pico-8 play session: hold ← + tap ❎

[t = 1 s] hold ← ~1s, tap ❎ ~2×
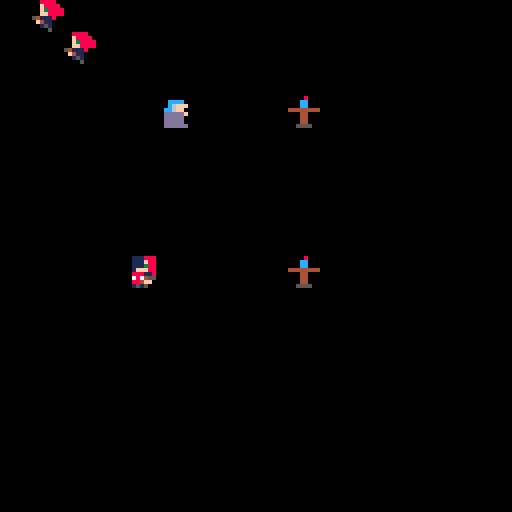
[t = 2 s] hold ← ~2s, tap ❎ ~4×
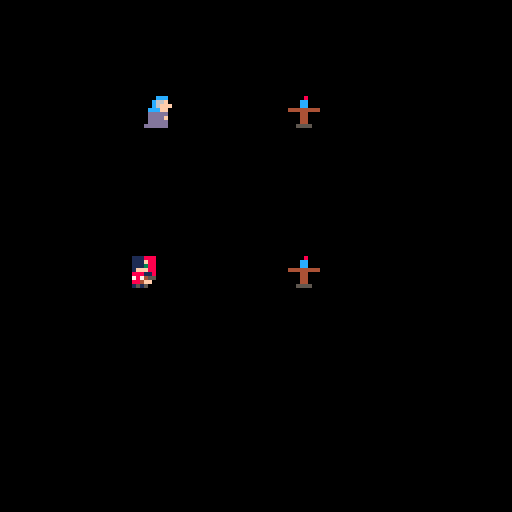
[t = 4 s] hold ← ~4s, tap ❎ ~7×
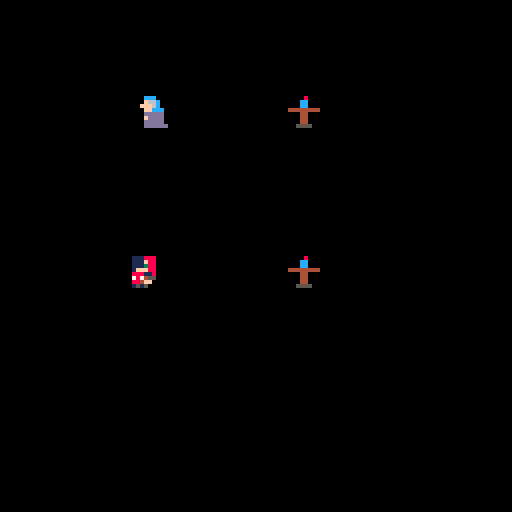
[t = 8 s] hold ← ~8s, tap ❎ ~14×
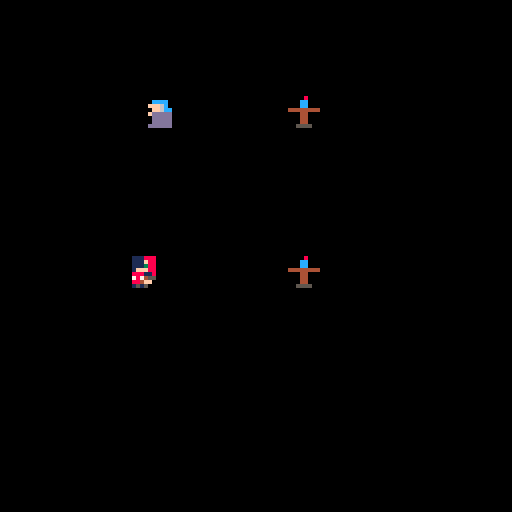

pico-8 cartridge
version 32
__lua__
--basic set up sections
--in the game

--flags (global)
--flag 0 = floor/coundary wall
--flag 1 = interactable/door?

--tables of characters

--player table
--[[sprites for mabel are as follows
1 is idle sprite
2-4 is running sprites
5-7 is running n gunning sprites
8 is jumping sprite
9 is jumping w gun sprite
10 is crouch w gun (if needed ever)
--]]
player ={
	movecount=1,
	sprite = 1,
	x = 32,
	y = 64,
	ydiff=0,
	flipx = false --checks if flipped
}

--actors (enemies) table
--[[
queensguard is sprites 16-20
16 is the idle sprite
17-19 are moving sprites
20 is jumping sprite
21-25 is bames jond sprites
21 is idle
22-24 is running
25 is jumping
herlock sholmes is 26-30
26 is idle
27-29 is running
30 is jumping
--]]

enemies = {}

--extra people who aren't our
--friends but aren't our enemies
extra ={
	x = 4*8,
	y = 3*8,
	dx = 2, --speed. not properly implemented yet
	timing = .15,
	sprite = 64,
	flipx = false,
	movecount = 0 --movecount format added to match hannah
}

bullets = {}

function _init()
	map_x=0 --where map starts (close to door on right side)
	map_spd=.5 --map speed for scrolling
	create_soldier()

end

function fire()
	local bullet = {
		sprite=56,
		x=player.x,
		y=player.y,
		dx=2,
		dy=0
	}

	if player.sprite<=4 then
		bullet.dx=-3
	end

	add(bullets, bullet)
end

function create_soldier()
	local actor ={
		movecount=0,
		sprite = 16,
		x = 32,
		y = 64
	}

	add(enemies, actor)

end

function moving_soldier()
	for actor in all(enemies) do
		if actor.movecount<5 then
			actor.x+=1
		end
		if actor.movecount>5 then
			actor.x-=1
		end
		if actor.movecount<10 then
			actor.movecount+=1
		else
			actor.movecount=0
		end
	end
end

function _update()
	-- moving all of the bullets
	for b in all(bullets) do
		b.x+=b.dx
		b.y+=b.dy
		if b.x<0 or b.x > 128 or b.y < 0 or b.y>128 then
			del(bullets, b)
		end
	end

	-- moving player based on input
	if btn(0) then
		player.x-=1
		player.sprite=1+player.movecount
	end
	if btn(1) then
		player.x+=1
		player.sprite =1+player.movecount
		player.flipx = true
	end
	if btnp(2) then
		player.y-=5
		player.ydiff+=5
	end
	if btnp(4) then
		fire()
	end

	-- switching to see animation
	if player.movecount==3 then
		player.movecount=1
	end
	if player.movecount<3 then
		player.movecount+=1
	end

	moving_soldier()

	-- removing enemies that have been shot
	for e in all(enemies) do
		for b in all(bullets) do
			if (b.x - e.x)<=3 then
				del(enemies, e)
				del(bullets, b)
			--	spr(57,e.x,e.y) how to draw dead?
			end
		end
	end

	--gravity
	if player.ydiff > 0 then
		player.y+=1
		player.ydiff-=1
	end
end

	--set flags
	--floor flags
	fset(32,1,true)
	fset(43,1,true)
	--table and chair
	fset(42,0,true)
	fset(41,0,true)
	--door (closed -->to next level)
	fset(44,3,true)
	fset(60,3,true)
-->8
--map section
--[[
tile 32 is a basic floor tile
tiles 33-34-49-50 are\
	train windows
 [left transparent for animation behind)
 train walls
	tile 48 is a suitcase (to be drawn on layered)
	tiles 35-40 are train sprites
	tile 51-52 are clouds (for animation)
	tile 53 is blue sky (for animation)
	tile 54-55 is mountains (for animation)
	tile 41 is a bench
	tile 42 is a table
	room is left for other versions of these items

	tabs 1 and 2 have spare sprites and tuajuanda
	map is empty for level designer
--]]
function _draw()
 cls()
 --multiple in editor values by 8 to match map values
 map(0,map_x,0,0,16,16)
 map(0,0,128+map_x,0,16,16)
 --the above will cause things to be broken until i can fix this
 _drawmapsprites()
 _moveextra()
 spr(extra.sprite,extra.x,extra.y,1,1,extra.flipx,false)
	spr(player.sprite, player.x, player.y,1,1,player.flipx,false)
	for e in all(enemies) do
		spr(e.sprite, e.x, e.y)
	end
	for b in all(bullets) do
		spr(b.sprite, b.x, b.y)
	end
end

function _drawmapsprites()
	--multiplied in editor values by eight to fit map values
		--these should all be drawn behind the player
		--so this function will be called before the player is drawm
		--top level of car
		spr(42,09*8,03*8) --table 1
		spr(42,16*8,03*8) --table 2
		spr(42,20*8,03*8) --table 3

		--bottom level of car
		spr(42,09*8,08*8) --table 1
		spr(42,16*8,08*8) --table 2
		spr(42,20*8,08*8) --table 3



	end

--ripped from a tutorial, and edited slightly
function _update60()
  map_x+=map_spd
  if map_x<-127 then map_x=0 end
end
-->8
--movement section
function _moveextra()
		--animate
		extra.sprite +=extra.timing

		if(extra.sprite > 66) then
			extra.sprite = 64

		end

		--dx needs to be added
		if extra.movecount < 5 then
		 extra.x += 4/extra.dx
		 extra.flipx = false
		 end

		if extra.movecount > 5 then
		 extra.x -= 4/extra.dx
		 extra.flipx = true

		 end

		if extra.movecount< 10 then
			extra.movecount += 1
		else
			extra.movecount = 0
		end



	end
__gfx__
00000000008888800088880000888800008888000088880000888800008888000088888000888880000000000000a00000777700000ccc000000100000000000
0000000008fff88000f8888000f8888000f8888000f8888000f8888000f8888008fff88008fff88000888880000aa0007071716000c66f000001110000000000
0aaa0000083f388000f3888000f3888800f3888800f38880003f888800f38888883f3888083f388808fff88000aaaa007777776700c6fff0001a111000000000
0a9aaa0008fff88000ff888000ff888800ff888800ff888000ff888800ff8888f8fff8f8088ff458083f388002272220077717600cccff00007cfc7000000000
0aaaa0000111118000111880001118800011180054111880541118805411180011111110008141f0011145800a8aa8a0077777600ddddd00017fff7100000000
0aaaa000011111000f1110000f1110000f1110000f4110000f4110000f41100000111000001f100001f4f1000a2a82a0007777600ddddf000f17771f00000000
009040000f101f0000101500001010000015100000101500001010000015100000151500001515000010100000222200000777600ddddd0001a7711000000000
00000000005050000050000000505000000050000050000000505000000050000000000000000000005050000777777000007666dddddd00111711a100000000
01110000001110000011100000111000011100000044400000444000004440000044400000444000000000000000000000000000000000000044400000000000
0111000000111000001110000011100001110000004fc000004fc000004fc000004fc000004fc000004440000044400000444000004440000044440000000000
0111000000111000001110000011100001ff000000fff00000fff00000fff00000fff00000fff0000044440000444400004444000044440004fff06000000000
01ff0000001ff000001ff000001ff00008880000001770550017705500177055001770550017705504fff00004fff00004fff00004fff0600044440000000000
088800000088845500888000008884550788f55000117f0000117f0000117f0000117f0000117f00004440600044406000444060004444000444400000000000
0787455000784f000078745500784f000884000000f1100000f1100000f1100000f1100000f11000004444000044440000444400004440000101000000000000
0884f0000188800001884f0000888000101000000010100000101000051010000010100005151000004440000144400001444000004440000000000000000000
01010000000100000000100001010000000000000050500005050000000050000505000000000000001010000001000000001000000101000000000000000000
88888888333333333333333300888888888118888888228888880033b33333333333300000000022000080004444444434444443344444433333333300000000
aaaaaaaa3366666666666633008cddd6888118dcc6d88cdcccc8003ccc6633bdccdc300000000022000cc0004433334445666654456666543366663300000000
a999999a360000000000006300cccdd6888008c6cddc86dcccc8003c6dccc33ccd66300000000022000cc0004344443446333364463333643600006300000000
a9aaaa9a3600000000000063088cc6dc888008cdcdd88cd6ccc8003cddccc33cdd6c300000000022444444444344443446333364463333643600006300000000
a9aaaa9a36000000000000638a8888888880082888882888882800333bb333b33333300002222222000440004344443445666654456669543600006300000000
a999999a36000000000000632282882200811822888222888228003333333333bbb3300002222222000440004344443449999994400009943600006300000000
aaaaaaaa360000000000006388112288811008811888888118881133113333333113311005444445000440004433334449555594400009943600006300000000
99999999336666666666663300110000011000011000000110000000110000000110000005500055005555004444444449555594400009943600006300000000
0000000033333333333333330000000000000000cccccccc00000000000000000000000000000000000000000000000049999994400009943600006300000000
000aa000b3b3b3b3333333330000000007700770cccccccc000d0000000000000000000000000000000000000000000045999994400005943600006300000000
00a00a003b3b3b3b333333330000000077770000cccccccc00ddd000000000000000000000000000000000000000000045999994400005943600006300000000
4544445433333333333333330000000000000000cccccccc0ddddd00000000000000000000000000000000000000000049999994400009943600006300000000
4544445433333333333333330077700000000000ccccccccddddddd00dddd0000066000000000000000000000000000049999994400009943600006300000000
4544445433333333333333330777777000000700ccccccccddddddddddddddd00000000018f8f111000000000000000049999994400009943600006300000000
45444454bbbbbbbb333333337777777700077770ccccccccdddddddddddddddd000000000888f111000000000000000049999994400009943600006300000000
4544445433333333333333330000000000000000ccccccccdddddddddddddddd000000001f881111000000000000000049999994400000943666666300000000
000ccc00000000000011111000011110000000000000000000000000000000000000000000000000000000000000000000000000000000000000000000000000
00c66f0000cccc000144411000111110000000000000000000000000000000000000000000000000000000000000000000000000000088888000000000000000
00c6fff000c6fff001343111000c4cd0000000000000000000000000000000000000000000000000000000000000000000000000000088fff800000000000000
0cccff000cc6ff001144411100d444d00000000000000000000000000000000000000000000000000000000000000000000000000000883f3800000000000000
0ddddd000dddddf01555551000111110000000000000000000000000000000000000000000000000000000000000000000000000000088fff800000000000000
0ddddf000ddddd000555550000111110000000000000000000000000000000000000000000000000000000000000000000000000000088222000000000000000
0ddddd000ddddd0004101400004d0d40000000000000000000000000000000000000000000000000000000000000000000000000000082222200000000000000
dddddd000dddddd000505000000d0d00000000000000000000000000000000000000000000000000000000000000000000000000000022222200000000000000
00000000000000000000000000000000000000000000000000000000000000000000000000000000000000000000000000000000000022222200000000000000
000000000000000000000000000000000000000000000000000000000000000000000000000000000000000000000000000000000000f2222f00000000000000
00000000000000000000000000000000000000000000000000000000000000000000000000000000000000000000000000000000000002222000000000000000
00000000000000000000000000000000000000000000000000000000000000000000000000000000000000000000000000000000000002222000000000000000
0000000000000000000000000000000000000000000000000000000000000000000000000000000000000000000000000000000000000f00f000000000000000
0000000000000000000000000000000000000000000000000000000000000000000000000000000000000000000000000000000000000f00f000000000000000
00000000000000000000000000000000000000000000000000000000000000000000000000000000000000000000000000000000000008808800000000000000
00000000000000000000000000000000000000000000000000000000000000000000000000000000000000000000000000000000000000000000000000000000
00000000000000000000000000000000000000000000000000000000000000000000000000000000000000000000000000000000000000000000000000000000
00000000000000000000000000000000000000000000000000000000000000000000000000000000000000000000000000000000000000000000000000000000
00000000000000000000000000000000000000000000000000000000000000000000000000000000000000000000000000000000000000000000000000000000
00000000000000000000000000000000000000000000000000000000000000000000000000000000000000000000000000000000000000000000000000000000
00000000000000000000000000000000000000000000000000000000000000000000000000000000000000000000000000000000000000000000000000000000
00000000000000000000000000000000000000000000000000000000000000000000000000000000000000000000000000000000000000000000000000000000
00000000000000000000000000000000000000000000000000000000000000000000000000000000000000000000000000000000000000000000000000000000
00000000000000000000000000000000000000000000000000000000000000000000000000000000000000000000000000000000000000000000000000000000
00000000000000000000000000000000000000000000000000000000000000000000000000000000000000000000000000000000000000000000000000000000
00000000000000000000000000000000000000000000000000000000000000000000000000000000000000000000000000000000000000000000000000000000
00000000000000000000000000000000000000000000000000000000000000000000000000000000000000000000000000000000000000000000000000000000
00000000000000000000000000000000000000000000000000000000000000000000000000000000000000000000000000000000000000000000000000000000
00000000000000000000000000000000000000000000000000000000000000000000000000000000000000000000000000000000000000000000000000000000
00000000000000000000000000000000000000000000000000000000000000000000000000000000000000000000000000000000000000000000000000000000
00000000000000000000000000000000000000000000000000000000000000000000000000000000000000000000000000000000000000000000000000000000
00000000000000000000000000000000000000000000000000000000000000000000000000000000000000000000000000000000000000000000000000000000
0000000000000000aaaaaaaa00000000000000000000000000000000000000000000000000000000000000000000000000000000000000000000000000000000
0000666660000000ad66666a00000000000000000000000000000000000000000000000000000000000000000000000000000000000000000000000000000000
0000644460000000ad64446a00000000000000000000000000000000000000000000000000000000000000000000000000000000000000000000000000000000
0000614160000000ad61416a00000000000000000000000000000000000000000000000000000000000000000000000000000000000000000000000000000000
0000044400000000ad64446a00000000000000000000000000000000000000000000000000000000000000000000000000000000000000000000000000000000
0000044000000000add44dda00000000000000000000000000000000000000000000000000000000000000000000000000000000000000000000000000000000
0041444414000000a111111a00000000000000000000000000000000000000000000000000000000000000000000000000000000000000000000000000000000
0041111114000000aaaaaaaa00000000000000000000000000000000000000000000000000000000000000000000000000000000000000000000000000000000
00444441140000000000000000000000000000000000000000000000000000000000000000000000000000000000000000000000000000000000000000000000
00011464440000000000000000000000000000000000000000000000000000000000000000000000000000000000000000000000000000000000000000000000
00011111100000000000000000000000000000000000000000000000000000000000000000000000000000000000000000000000000000000000000000000000
00011111100000000000000000000000000000000000000000000000000000000000000000000000000000000000000000000000000000000000000000000000
00011111100000000000000000000000000000000000000000000000000000000000000000000000000000000000000000000000000000000000000000000000
00011111100000000000000000000000000000000000000000000000000000000000000000000000000000000000000000000000000000000000000000000000
00004004000000000000000000000000000000000000000000000000000000000000000000000000000000000000000000000000000000000000000000000000
00055005500000000000000000000000000000000000000000000000000000000000000000000000000000000000000000000000000000000000000000000000
00000000000000000000000000000000000000000000000000000000000000000000000000000000000000000000000000000000000000000000000000000000
00000000000000000000000000000000000000000000000000000000000000000000000000000000000000000000000000000000000000000000000000000000
00700700000000000000000000000000000000000000000000000000000000000000000000000000000000000000000000000000000000000000000000000000
00077000000000000000000000000000000000000000000000000000000000000000000000000000000000000000000000000000000000000000000000000000
00077000000000000000000000000000000000000000000000000000000000000000000000000000000000000000000000000000000000000000000000000000
00700700000000000000000000000000000000000000000000000000000000000000000000000000000000000000000000000000000000000000000000000000
__gff__
0000000000000000000000000000000000000000000000000000000000000000000000000000000000000000020200000200000000000000000000000202000000000000000000000000000000000000000000000000000000000000000000000000000000000000000000000000000000000000000000000000000000000000
0000000000000000000000000000000000000000000000000000000000000000000000000000000000000000000000000000000000000000000000000000000000000000000000000000000000000000000000000000000000000000000000000000000000000000000000000000000000000000000000000000000000000000
__map__
2b3232322b32322b3232322b32322b3232322b32322b3232322b2b323232322b000000000000000000000000000000000000000000000000000000000000000000000000000000000000000000000000000000000000000000000000000000000000000000000000000000000000000000000000000000000000000000000000
323232323232323232323232323232323232323232323232323232323232322b000000000000000000000000000000000000000000000000000000000000000000000000000000000000000000000000000000000000000000000000000000000000000000000000000000000000000000000000000000000000000000000000
323232322e32322e3232322e32322e3232322e32322e3232322e2e32322d322b000000000000000000000000000000000000000000000000000000000000000000000000000000000000000000000000000000000000000000000000000000000000000000000000000000000000000000000000000000000000000000000000
323232323e31313e3131313e31313e3131313e31313e3131313e3e31313d312b000000000000000000000000000000000000000000000000000000000000000000000000000000000000000000000000000000000000000000000000000000000000000000000000000000000000000000000000000000000000000000000000
323232322020202020202020202020202020202020202020202020202020202b000000000000000000000000000000000000000000000000000000000000000000000000000000000000000000000000000000000000000000000000000000000000000000000000000000000000000000000000000000000000000000000000
2b3232322b32322b3232322b32322b3232322b32322b3232322b2b3232322b2b000000000000000000000000000000000000000000000000000000000000000000000000000000000000000000000000000000000000000000000000000000000000000000000000000000000000000000000000000000000000000000000000
323232323232323232323232323232323232323232323232323232323232322b000000000000000000000000000000000000000000000000000000000000000000000000000000000000000000000000000000000000000000000000000000000000000000000000000000000000000000000000000000000000000000000000
212232212232322122322122323221223221223232212232322122323221222b000000000000000000000000000000000000000000000000000000000000000000000000000000000000000000000000000000000000000000000000000000000000000000000000000000000000000000000000000000000000000000000000
313131313131313131313131313131313131313131313131322c2c323131312b000000000000000000000000000000000000000000000000000000000000000000000000000000000000000000000000000000000000000000000000000000000000000000000000000000000000000000000000000000000000000000000000
202020202020202020202020202020202020202020202020313c3c3120202020000000000000000000000000000000000000000000000000000000000000000000000000000000000000000000000000000000000000000000000000000000000000000000000000000000000000000000000000000000000000000000000000
0000000000000000000000000000000000000000000000202020202020000000000000000000000000000000000000000000000000000000000000000000000000000000000000000000000000000000000000000000000000000000000000000000000000000000000000000000000000000000000000000000000000000000
